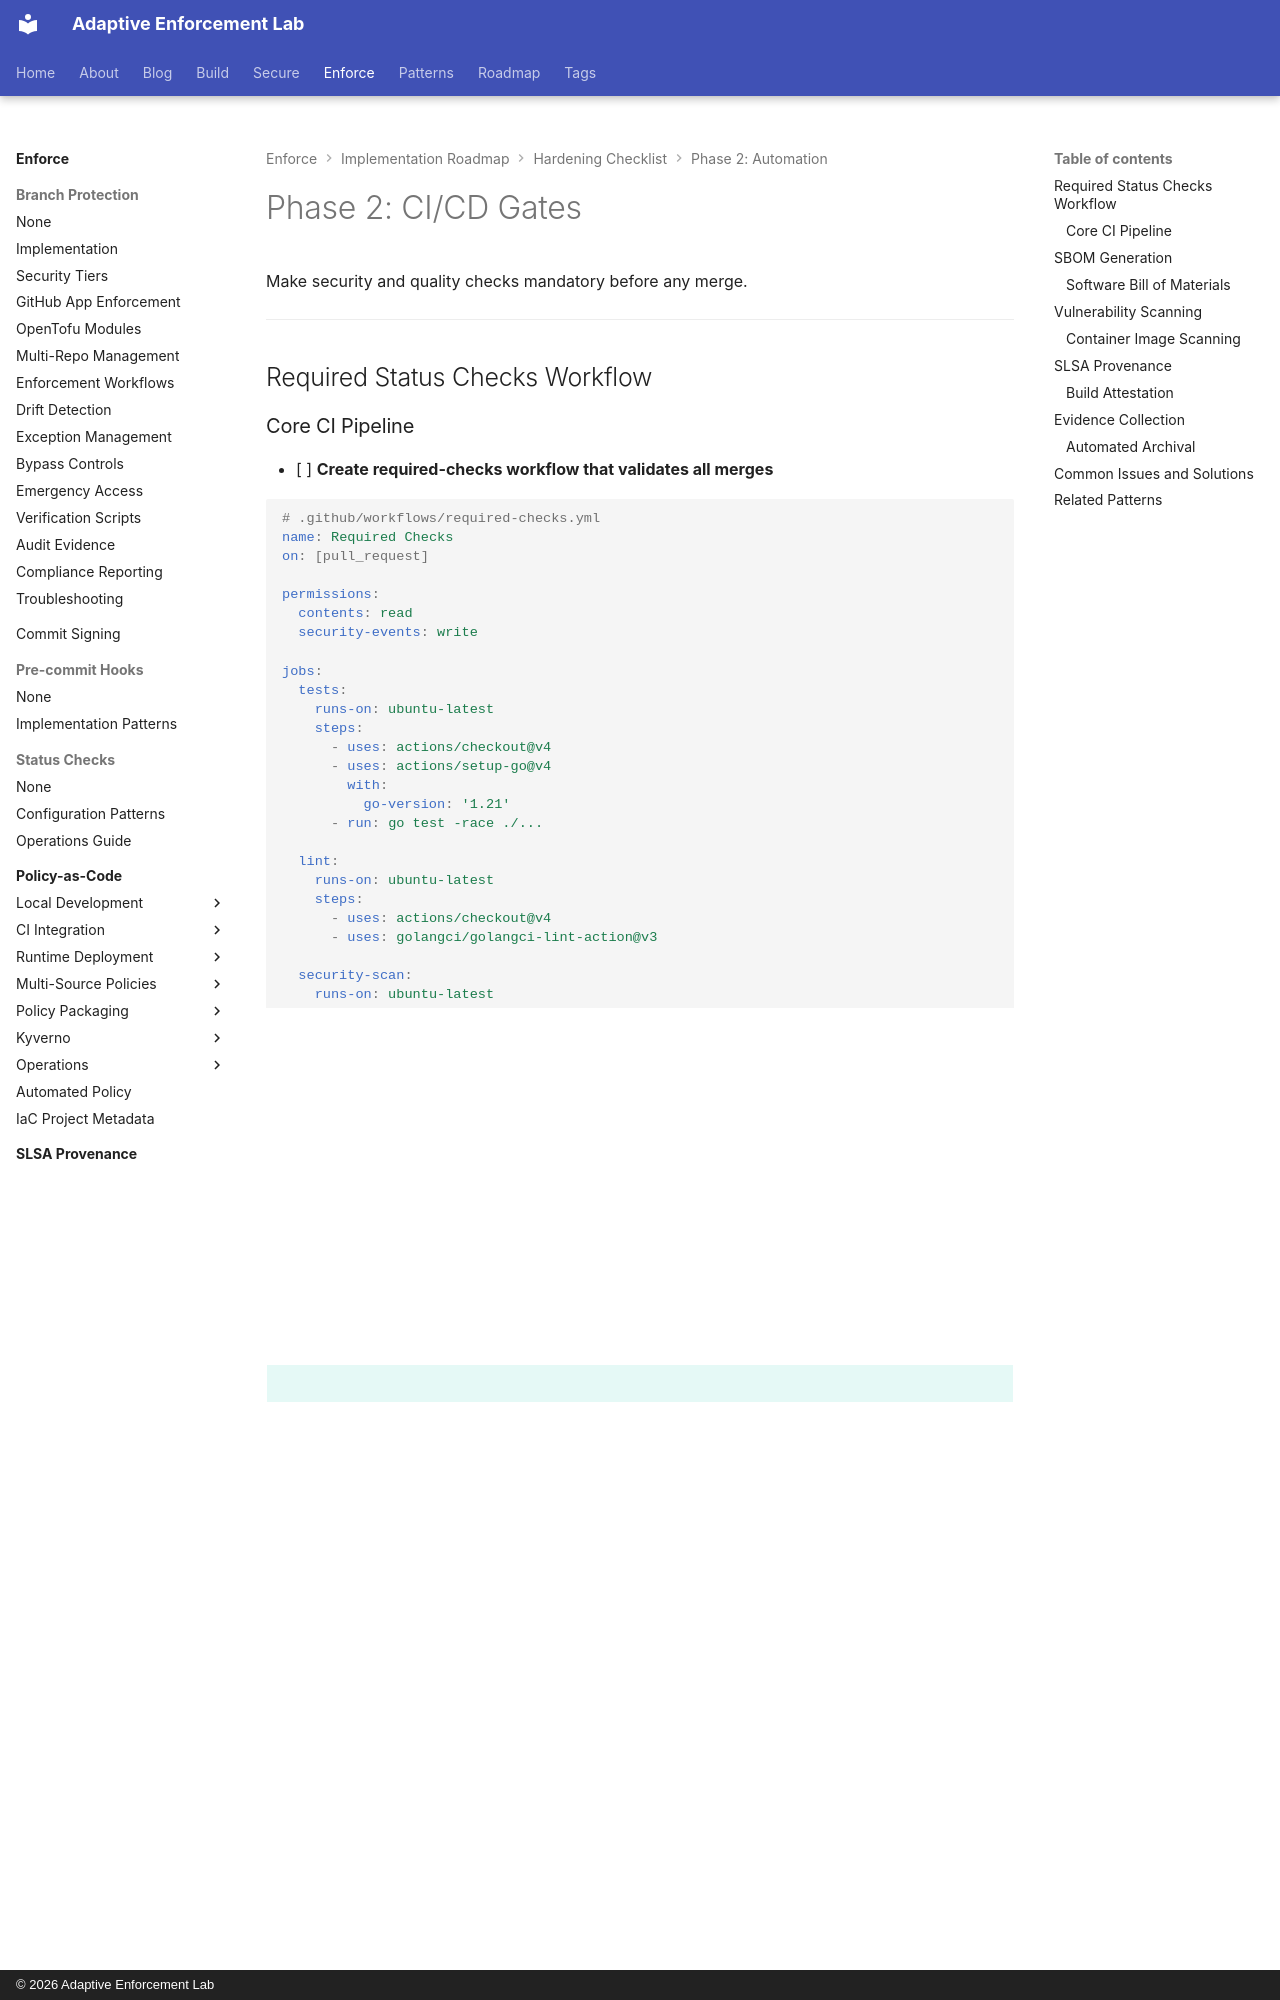

repository: adaptive-enforcement-lab/adaptive-enforcement-lab-com · page: enforce/implementation-roadmap/hardening-checklist/phase-2/ci-gates/index.html · generator: mkdocs · copyright: © 2026 Adaptive Enforcement Lab

---
title: "Phase 2: CI/CD Gates"
description: >-
  CI/CD gates for SDLC hardening. Required status checks, test validation, security scanning, SBOM generation, and SLSA provenance to prevent failing builds from merging.
tags:
  - ci-cd
  - github-actions
  - testing
  - security-scanning
  - sbom
provenance: human
---
# Phase 2: CI/CD Gates

Make security and quality checks mandatory before any merge.

---

## Required Status Checks Workflow

### Core CI Pipeline

- [ ] **Create required-checks workflow that validates all merges**

  ```yaml
  # .github/workflows/required-checks.yml
  name: Required Checks
  on: [pull_request]

  permissions:
    contents: read
    security-events: write

  jobs:
    tests:
      runs-on: ubuntu-latest
      steps:
        - uses: actions/checkout@v4
        - uses: actions/setup-go@v4
          with:
            go-version: '1.21'
        - run: go test -race ./...

    lint:
      runs-on: ubuntu-latest
      steps:
        - uses: actions/checkout@v4
        - uses: golangci/golangci-lint-action@v3

    security-scan:
      runs-on: ubuntu-latest
      steps:
        - uses: actions/checkout@v4
        - name: Run security scan
          run: |
            go install github.com/securego/gosec/v2/cmd/gosec@latest
            gosec ./...

  ```

  **How to validate**:

  ```bash
  # Create failing test in PR
  echo "func TestFail(t *testing.T) { t.Fatal() }" >> main_test.go
  git add main_test.go && git commit -m "test"
  git push origin feature-branch
  # GitHub Actions should show test failure, blocking merge
  ```

  **Why it matters**: Tests that fail, code with vulnerabilities, and lint violations never merge.

!!! tip "Required vs Optional Checks"
    Make security scans **required** status checks. Make performance benchmarks **optional**. Don't block merges on flaky metrics, but always block on security failures.

---

## SBOM Generation
